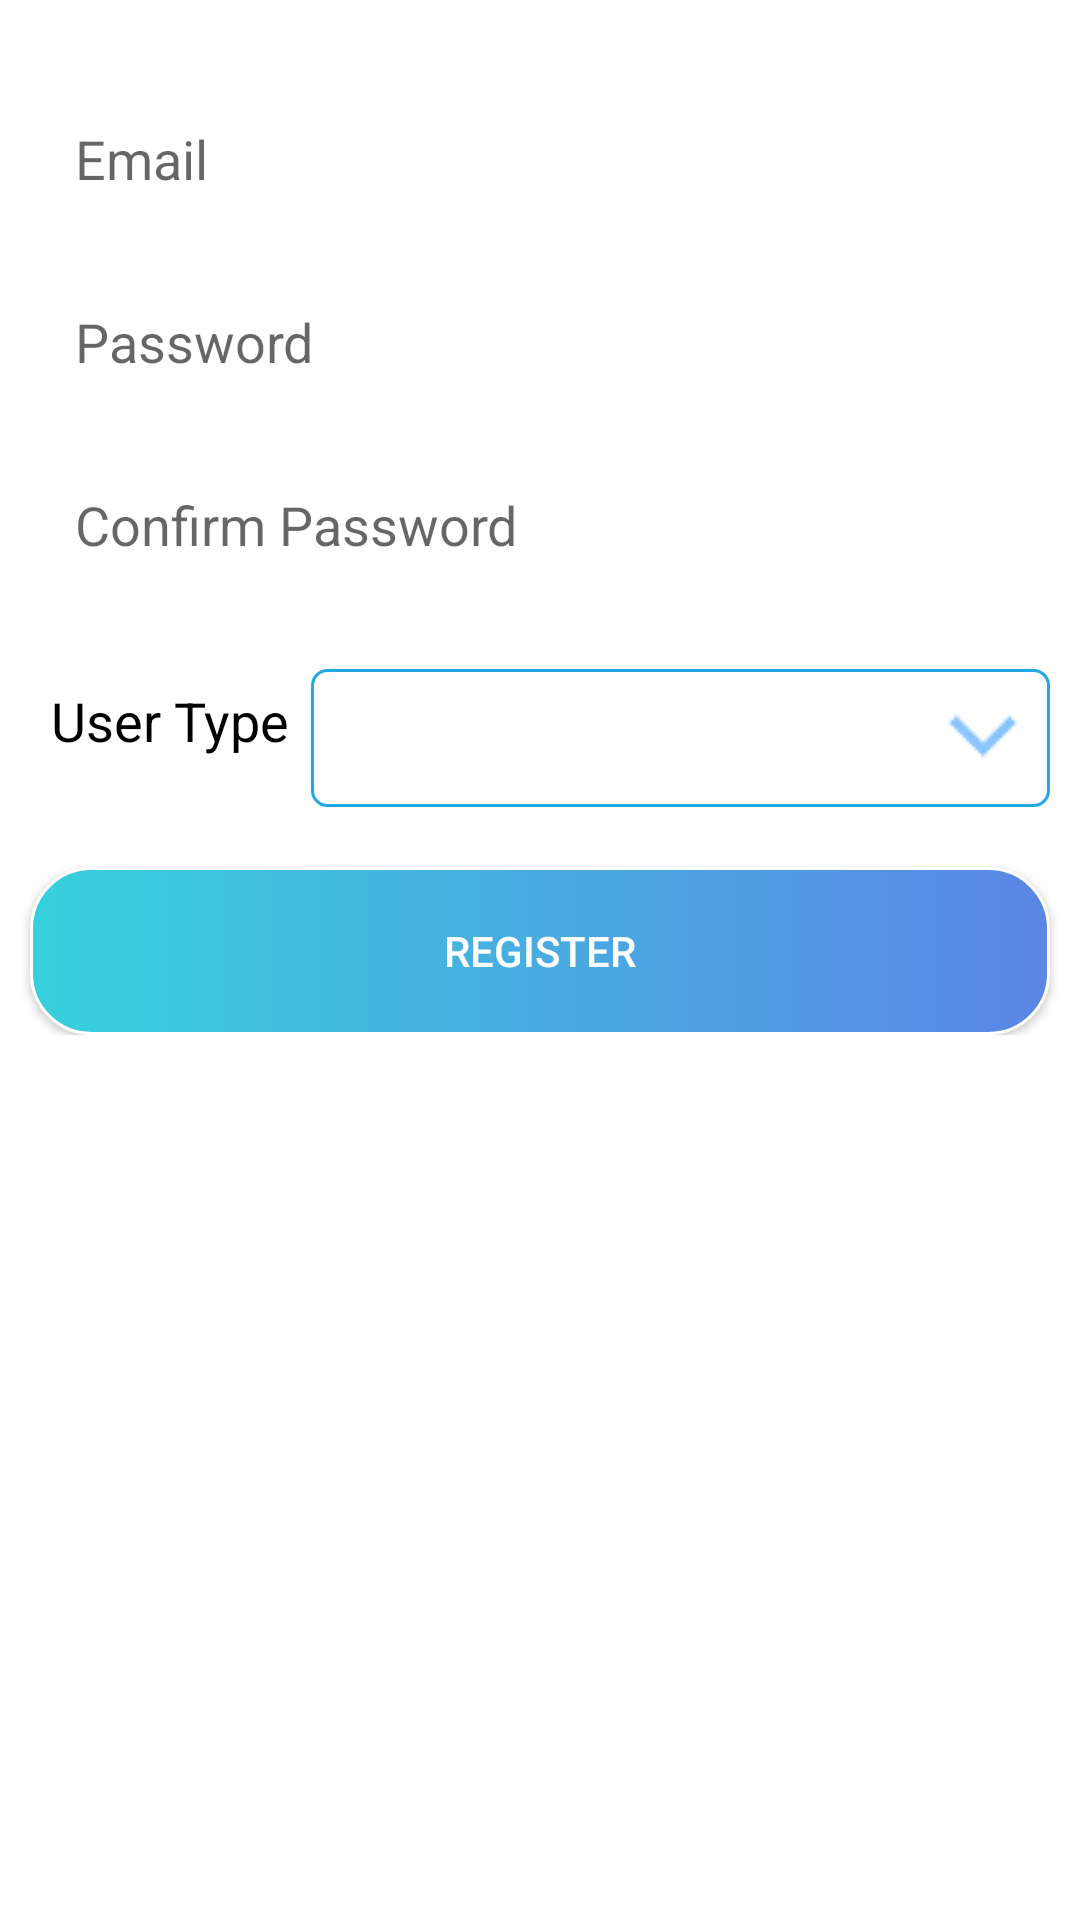

This screen was rendered from an Android layout file. Write that file and the resources it references.
<!-- AndroidManifest.xml: fallback theme Theme.MaterialComponents.DayNight.NoActionBar -->
<!-- res/layout/activity_register.xml -->
<?xml version="1.0" encoding="utf-8"?>
<LinearLayout xmlns:android="http://schemas.android.com/apk/res/android"
    xmlns:app="http://schemas.android.com/apk/res-auto"
    xmlns:tools="http://schemas.android.com/tools"
    android:layout_width="match_parent"
    android:layout_height="match_parent"
    android:background="@drawable/back_2"
    android:orientation="vertical"
    tools:context=".register">

    <ScrollView
        android:layout_width="match_parent"
        android:layout_height="match_parent">

        <LinearLayout
            android:layout_width="match_parent"
            android:layout_height="wrap_content"
            android:layout_marginTop="5dp"
            android:orientation="vertical">

            <EditText
                android:id="@+id/et_regemail"
                android:layout_width="match_parent"
                android:layout_height="56dp"
                android:layout_marginLeft="10dp"
                android:layout_marginTop="20dp"
                android:layout_marginRight="10dp"
                android:background="@drawable/edittext"
                android:ems="10"
                android:hint="Email"
                android:inputType="textEmailAddress"
                android:paddingLeft="15dp"
                android:paddingRight="10dp" />

            <EditText
                android:id="@+id/et_Rgpassword"
                android:layout_width="match_parent"
                android:layout_height="56dp"
                android:layout_marginLeft="10dp"
                android:layout_marginTop="5dp"
                android:layout_marginRight="10dp"
                android:background="@drawable/edittext"
                android:ems="10"
                android:hint="Password"
                android:inputType="textPassword"
                android:paddingLeft="15dp"
                android:paddingRight="10dp" />

            <EditText
                android:id="@+id/et_regconfpassword"
                android:layout_width="match_parent"
                android:layout_height="56dp"
                android:layout_marginLeft="10dp"
                android:layout_marginTop="5dp"
                android:layout_marginRight="10dp"
                android:background="@drawable/edittext"
                android:ems="10"
                android:hint="Confirm Password"
                android:inputType="textPassword"
                android:paddingLeft="15dp"
                android:paddingRight="10dp" />

            <LinearLayout
                android:layout_width="match_parent"
                android:layout_height="match_parent"
                android:layout_marginTop="10dp"
                android:orientation="horizontal">

                <TextView
                    android:id="@+id/textView4"
                    android:layout_width="wrap_content"
                    android:layout_height="wrap_content"
                    android:layout_marginLeft="17dp"
                    android:layout_marginTop="15dp"
                    android:text="User Type"
                    android:textColor="@android:color/black"
                    android:textSize="18sp" />

                <Spinner
                    android:id="@+id/spinner"
                    android:layout_width="match_parent"
                    android:layout_height="wrap_content"
                    android:layout_marginLeft="7dp"
                    android:layout_marginTop="10dp"
                    android:layout_marginRight="10dp"
                    android:background="@drawable/spinner_back"
                    android:spinnerMode="dropdown" />
            </LinearLayout>

            <RelativeLayout
    android:layout_width="match_parent"
    android:layout_height="wrap_content">
            <Button
                android:id="@+id/btn_Register"
                android:layout_width="match_parent"
                android:layout_height="56dp"
                android:layout_marginLeft="10dp"
                android:layout_marginTop="20dp"
                android:layout_marginRight="10dp"
                android:background="@drawable/btn_back"
                android:onClick="register"
                android:text="Register"
                android:textColor="@android:color/white" />

                <ProgressBar
                    android:id="@+id/progressBar"
                    style="?android:attr/progressBarStyle"
                    android:layout_width="wrap_content"
                    android:layout_height="wrap_content"
                    android:layout_alignParentBottom="true"
                    android:layout_centerHorizontal="true"
                    android:layout_marginBottom="0dp" />

            </RelativeLayout>

        </LinearLayout>
    </ScrollView>

</LinearLayout>
<!-- resources referenced by this layout -->
<resources>
  <!-- drawable btn_back (drawable) -->
  <?xml version="1.0" encoding="utf-8"?>
  <selector xmlns:android="http://schemas.android.com/apk/res/android">
      <item android:state_pressed="true" >
          <shape>
              <solid
                  android:color="#5B86E5" />
              <stroke
                  android:width="1dp"
                  android:color="#FFFFFF" />
              <corners
                  android:radius="20dp" />
              <padding
                  android:left="10dp"
                  android:top="10dp"
                  android:right="10dp"
                  android:bottom="10dp" />
          </shape>
      </item>
      <item>
          <shape>
              <gradient
                  android:startColor="#36D1DC"
                  android:endColor="#5B86E5"
  
  
                   />
              <stroke
                  android:width="1dp"
                  android:color="#FFFFFF" />
              <corners
                  android:radius="20dp" />
              <padding
                  android:left="10dp"
                  android:top="10dp"
                  android:right="10dp"
                  android:bottom="10dp" />
          </shape>
      </item>
  </selector>
  <!-- drawable spinner_back (drawable) -->
  <selector xmlns:android="http://schemas.android.com/apk/res/android">
  
          <item>
              <layer-list>
                  <item>
                      <shape>
                          <gradient android:angle="90" android:endColor="#ffffff" android:startColor="#ffffff" android:type="linear"/>
  
                          <stroke android:width="1dp" android:color="@color/colorPrimary"/>
  
                          <corners android:radius="5dp"/>
  
                          <padding android:bottom="3dp" android:left="3dp" android:right="3dp" android:top="3dp"/>
  
                      </shape>
  
                  </item>
                  <item>
                      <bitmap android:gravity="bottom|right" android:src="@drawable/dropdown_blue1"/>
                  </item>
              </layer-list>
          </item>
  
      </selector>
  <color name="colorPrimary">#20A7E4</color>
  <!-- drawable dropdown_blue1: png bitmap (drawable, 775 bytes) -->
</resources>
